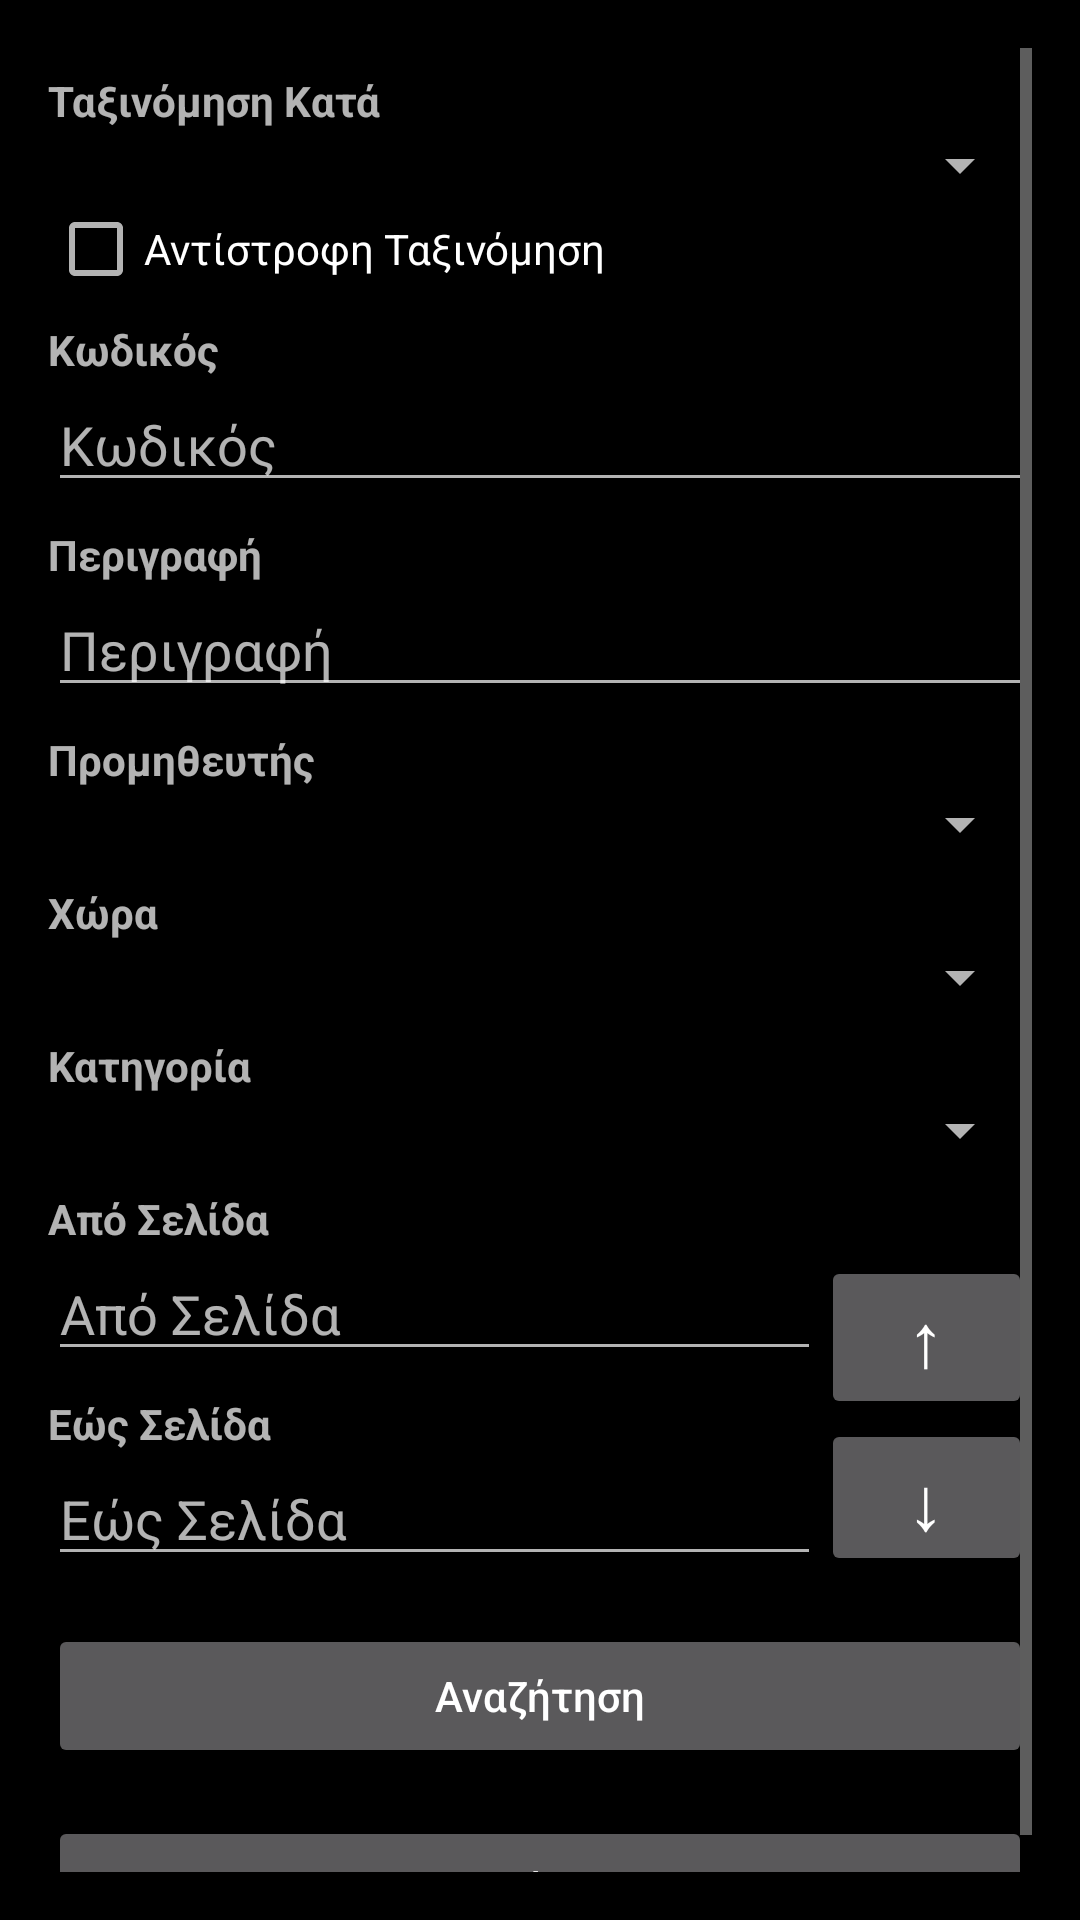

The Android layout XML behind this screen, and the referenced resources:
<!-- AndroidManifest.xml: application theme AppTheme -->
<!-- res/layout/fragment_filters.xml -->
<?xml version="1.0" encoding="utf-8"?>
<ScrollView xmlns:android="http://schemas.android.com/apk/res/android"
    android:layout_width="350dp"
    android:layout_height="match_parent"
    android:background="@color/colorPrimaryDark"
    android:padding="16dp">

    <LinearLayout
        android:orientation="vertical"
        android:layout_width="match_parent"
        android:layout_height="wrap_content"
        android:gravity="center_horizontal">
        
        <TextView android:layout_width="match_parent"
            android:layout_height="wrap_content"
            android:text="Ταξινόμηση Κατά"
            android:textStyle="bold"
            android:paddingTop="8dp"/>
        <Spinner
            android:id="@+id/spinner_orderby"
            android:layout_width="match_parent"
            android:layout_height="wrap_content" />

        <CheckBox
            android:id="@+id/descending"
            android:layout_width="match_parent"
            android:text="Αντίστροφη Ταξινόμηση"
            android:layout_height="wrap_content">
        </CheckBox>
        
        <TextView android:layout_width="match_parent"
            android:layout_height="wrap_content"
            android:text="Κωδικός"
            android:textStyle="bold"
            android:paddingTop="8dp"/>
        <EditText
            android:id="@+id/edittext_code"
            android:layout_width="match_parent"
            android:layout_height="wrap_content"
            android:singleLine="true"
            android:imeOptions="actionSearch"
            android:hint="Κωδικός" />

        
        <TextView android:layout_width="match_parent"
            android:layout_height="wrap_content"
            android:text="Περιγραφή"
            android:textStyle="bold"
            android:paddingTop="8dp"/>
        <EditText
            android:id="@+id/edittext_description"
            android:layout_width="match_parent"
            android:layout_height="wrap_content"
            android:singleLine="true"
            android:imeOptions="actionSearch"
            android:hint="Περιγραφή" />
        
        <TextView android:layout_width="match_parent"
            android:layout_height="wrap_content"
            android:text="Προμηθευτής"
            android:textStyle="bold"
            android:paddingTop="8dp"/>
        <Spinner
            android:id="@+id/spinner_suppliers"
            android:layout_width="match_parent"
            android:layout_height="wrap_content" />

        
        <TextView android:layout_width="match_parent"
            android:layout_height="wrap_content"
            android:text="Χώρα"
            android:textStyle="bold"
            android:paddingTop="8dp"/>
        <Spinner
            android:id="@+id/spinner_countries"
            android:layout_width="match_parent"
            android:layout_height="wrap_content" />

        
        <TextView android:layout_width="match_parent"
            android:layout_height="wrap_content"
            android:text="Κατηγορία"
            android:textStyle="bold"
            android:paddingTop="8dp"/>
        <Spinner
            android:id="@+id/spinner_categories"
            android:layout_width="match_parent"
            android:layout_height="wrap_content" />


        <LinearLayout
            android:layout_width="match_parent"
            android:layout_height="match_parent"

            android:weightSum="10">
            <LinearLayout
                android:layout_width="match_parent"
                android:layout_height="wrap_content"
                android:layout_weight="8"
                android:orientation="vertical"
                >
                <TextView android:layout_width="match_parent"
                    android:layout_height="wrap_content"
                    android:text="Από Σελίδα"
                    android:textStyle="bold"
                    android:paddingTop="8dp"/>
                

                <EditText
                    android:id="@+id/edittext_pages1"
                    android:layout_width="match_parent"
                    android:layout_height="wrap_content"
                    android:singleLine="true"
                    android:inputType="number"
                    android:imeOptions="actionSearch"
                    android:hint="Από Σελίδα" />

                <TextView android:layout_width="match_parent"
                    android:layout_height="wrap_content"
                    android:text="Εώς Σελίδα"
                    android:textStyle="bold"
                    android:paddingTop="8dp"/>
                

                <EditText
                    android:id="@+id/edittext_pages2"
                    android:layout_width="match_parent"
                    android:layout_height="wrap_content"
                    android:singleLine="true"
                    android:inputType="number"
                    android:imeOptions="actionSearch"
                    android:hint="Εώς Σελίδα" />
            </LinearLayout>
            <LinearLayout
                android:layout_width="wrap_content"
                android:layout_height="match_parent"
                android:gravity="center"
                android:layout_marginTop="30dp"
                android:layout_weight="2"
                android:orientation="vertical">
                <Button
                    android:id="@+id/button_previous"
                    android:layout_width="match_parent"
                    android:layout_height="wrap_content"
                    android:layout_gravity="bottom"
                    android:textAllCaps="false"
                    android:textSize="25dp"
                    android:text="↑" />
                <Button
                    android:id="@+id/button_next"
                    android:layout_gravity="bottom"
                    android:layout_width="match_parent"
                    android:layout_height="wrap_content"
                    android:textAllCaps="false"
                    android:textSize="25dp"
                    android:text="↓" />
            </LinearLayout>
        </LinearLayout>



        
        <Button
            android:id="@+id/button_search"
            android:layout_width="match_parent"
            android:layout_height="wrap_content"
            android:layout_marginTop="16dp"
            android:textAllCaps="false"
            android:text="Αναζήτηση" />

        <Button
            android:id="@+id/clear_filter"
            android:layout_width="match_parent"
            android:layout_height="wrap_content"
            android:layout_marginTop="16dp"
            android:textAllCaps="false"
            android:text="Καθαρισμός Φίλτρων" />
    </LinearLayout>
</ScrollView>
<!-- resources referenced by this layout -->
<resources>
  <color name="colorPrimaryDark">#000000</color>
  <style name="AppTheme" parent="Theme.AppCompat.NoActionBar">
          
          <item name="colorPrimary">@color/colorPrimary</item>
          <item name="colorPrimaryDark">@color/colorPrimaryDark</item>
          <item name="colorAccent">@color/colorAccent</item>
          <item name="android:actionButtonStyle">@style/myActionButtonStyle</item>
          <item name="actionButtonStyle">@style/myActionButtonStyle</item>
      </style>
  <color name="colorPrimary">#808080</color>
  <color name="colorAccent">#fff</color>
  <style name="myActionButtonStyle" parent="Widget.AppCompat.ActionButton">
          <item name="android:minWidth">50dp</item>
          <item name="android:maxWidth">50dp</item>
          <item name="android:width">50dp</item>
          <item name="android:minHeight">50dp</item>
          <item name="android:maxHeight">50dp</item>
          <item name="android:height">50dp</item>
      </style>
</resources>
